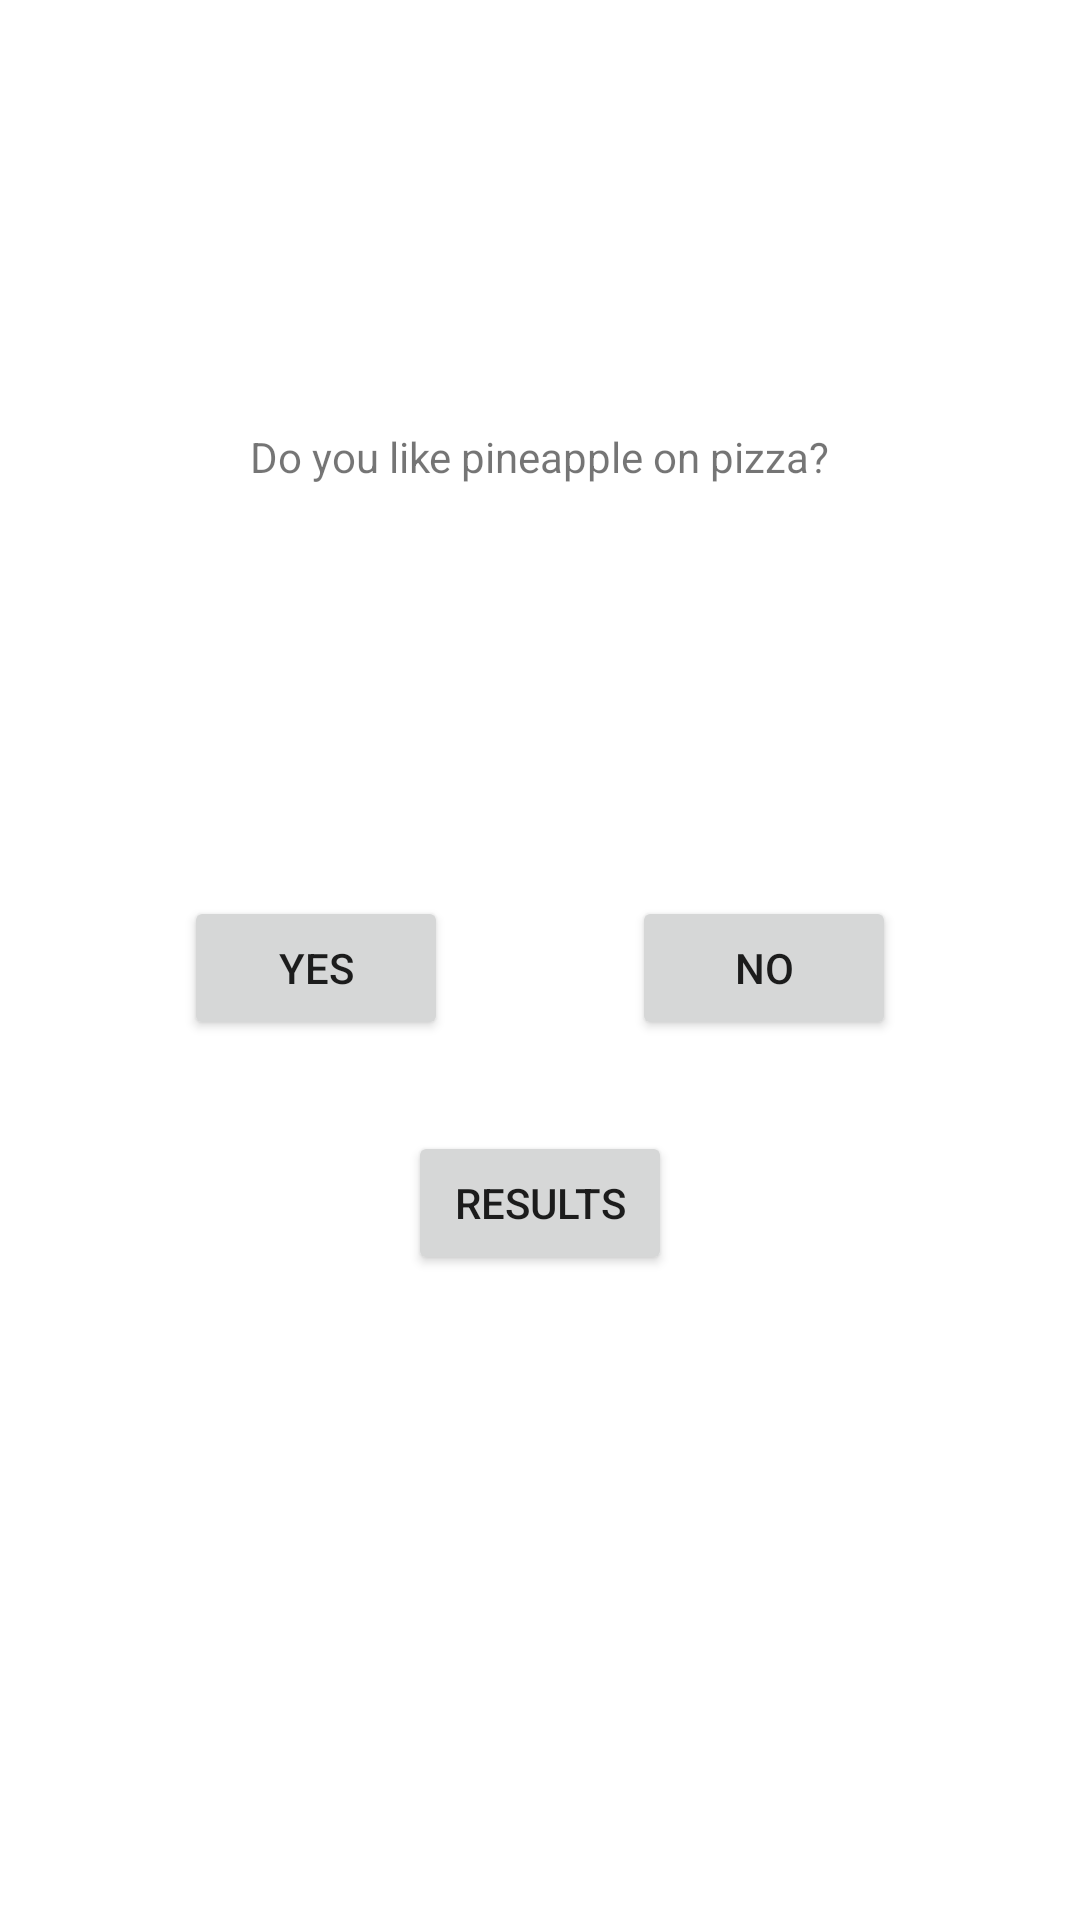

Reconstruct the res/layout file that produces this screen, plus the resources it refers to.
<!-- AndroidManifest.xml: application theme Theme.SurveyRotation -->
<!-- res/layout/fragment_survey_question.xml -->
<?xml version="1.0" encoding="utf-8"?>
<androidx.constraintlayout.widget.ConstraintLayout xmlns:android="http://schemas.android.com/apk/res/android"
    xmlns:app="http://schemas.android.com/apk/res-auto"
    xmlns:tools="http://schemas.android.com/tools"
    android:layout_width="match_parent"
    android:layout_height="match_parent"
    tools:context=".SurveyQuestionFragment">

    <TextView
        android:id="@+id/survey_question"
        android:layout_width="wrap_content"
        android:layout_height="wrap_content"
        android:text="@string/survey_question_text"
        app:layout_constraintBottom_toBottomOf="parent"
        app:layout_constraintEnd_toEndOf="parent"
        app:layout_constraintStart_toStartOf="parent"
        app:layout_constraintTop_toTopOf="parent"
        app:layout_constraintVertical_bias="0.23000002" />

    <Button
        android:id="@+id/yes_button"
        android:layout_width="wrap_content"
        android:layout_height="wrap_content"
        android:text="@string/yes_button_text"
        app:layout_constraintBottom_toTopOf="@+id/yes_total"
        app:layout_constraintEnd_toStartOf="@+id/no_button"
        app:layout_constraintHorizontal_bias="0.5"
        app:layout_constraintStart_toStartOf="parent"
        app:layout_constraintTop_toBottomOf="@+id/survey_question" />

    <Button
        android:id="@+id/no_button"
        android:layout_width="wrap_content"
        android:layout_height="wrap_content"
        android:text="@string/no_button_text"
        app:layout_constraintBottom_toTopOf="@+id/no_total"
        app:layout_constraintEnd_toEndOf="parent"
        app:layout_constraintHorizontal_bias="0.5"
        app:layout_constraintStart_toEndOf="@+id/yes_button"
        app:layout_constraintTop_toBottomOf="@+id/survey_question" />

    <TextView
        android:id="@+id/yes_total"
        android:layout_width="wrap_content"
        android:layout_height="wrap_content"
        app:layout_constraintBottom_toBottomOf="parent"
        app:layout_constraintEnd_toStartOf="@+id/no_total"
        app:layout_constraintHorizontal_bias="0.5"
        app:layout_constraintStart_toStartOf="parent"
        app:layout_constraintTop_toBottomOf="@+id/yes_button" />

    <TextView
        android:id="@+id/no_total"
        android:layout_width="wrap_content"
        android:layout_height="wrap_content"
        app:layout_constraintBottom_toBottomOf="parent"
        app:layout_constraintEnd_toEndOf="parent"
        app:layout_constraintHorizontal_bias="0.5"
        app:layout_constraintStart_toEndOf="@+id/yes_total"
        app:layout_constraintTop_toBottomOf="@+id/no_button" />

    <Button
        android:id="@+id/results_button"
        android:layout_width="wrap_content"
        android:layout_height="wrap_content"
        android:text="@string/results_button_text"
        app:layout_constraintBottom_toBottomOf="parent"
        app:layout_constraintTop_toBottomOf="@id/survey_question"
        app:layout_constraintEnd_toEndOf="parent"
        app:layout_constraintHorizontal_bias="0.5"
        app:layout_constraintStart_toStartOf="parent"
        tools:layout_editor_absoluteY="623dp" />

</androidx.constraintlayout.widget.ConstraintLayout>
<!-- resources referenced by this layout -->
<resources>
  <string name="no_button_text">No</string>
  <string name="results_button_text">Results</string>
  <string name="survey_question_text">Do you like pineapple on pizza?</string>
  <string name="yes_button_text">Yes</string>
  <style name="Theme.SurveyRotation" parent="Theme.MaterialComponents.DayNight.DarkActionBar">
          
          <item name="colorPrimary">@color/purple_500</item>
          <item name="colorPrimaryVariant">@color/purple_700</item>
          <item name="colorOnPrimary">@color/white</item>
          
          <item name="colorSecondary">@color/teal_200</item>
          <item name="colorSecondaryVariant">@color/teal_700</item>
          <item name="colorOnSecondary">@color/black</item>
          
          <item name="android:statusBarColor">?attr/colorPrimaryVariant</item>
          
      </style>
  <!-- not gathered from this repository: default colours our renderer supplied (Android Studio template values) -->
  <color name="purple_500">#FF6200EE</color>
  <color name="purple_700">#FF3700B3</color>
  <color name="teal_200">#FF03DAC5</color>
  <color name="teal_700">#FF018786</color>
  <color name="black">#FF000000</color>
  <color name="white">#FFFFFFFF</color>
</resources>
